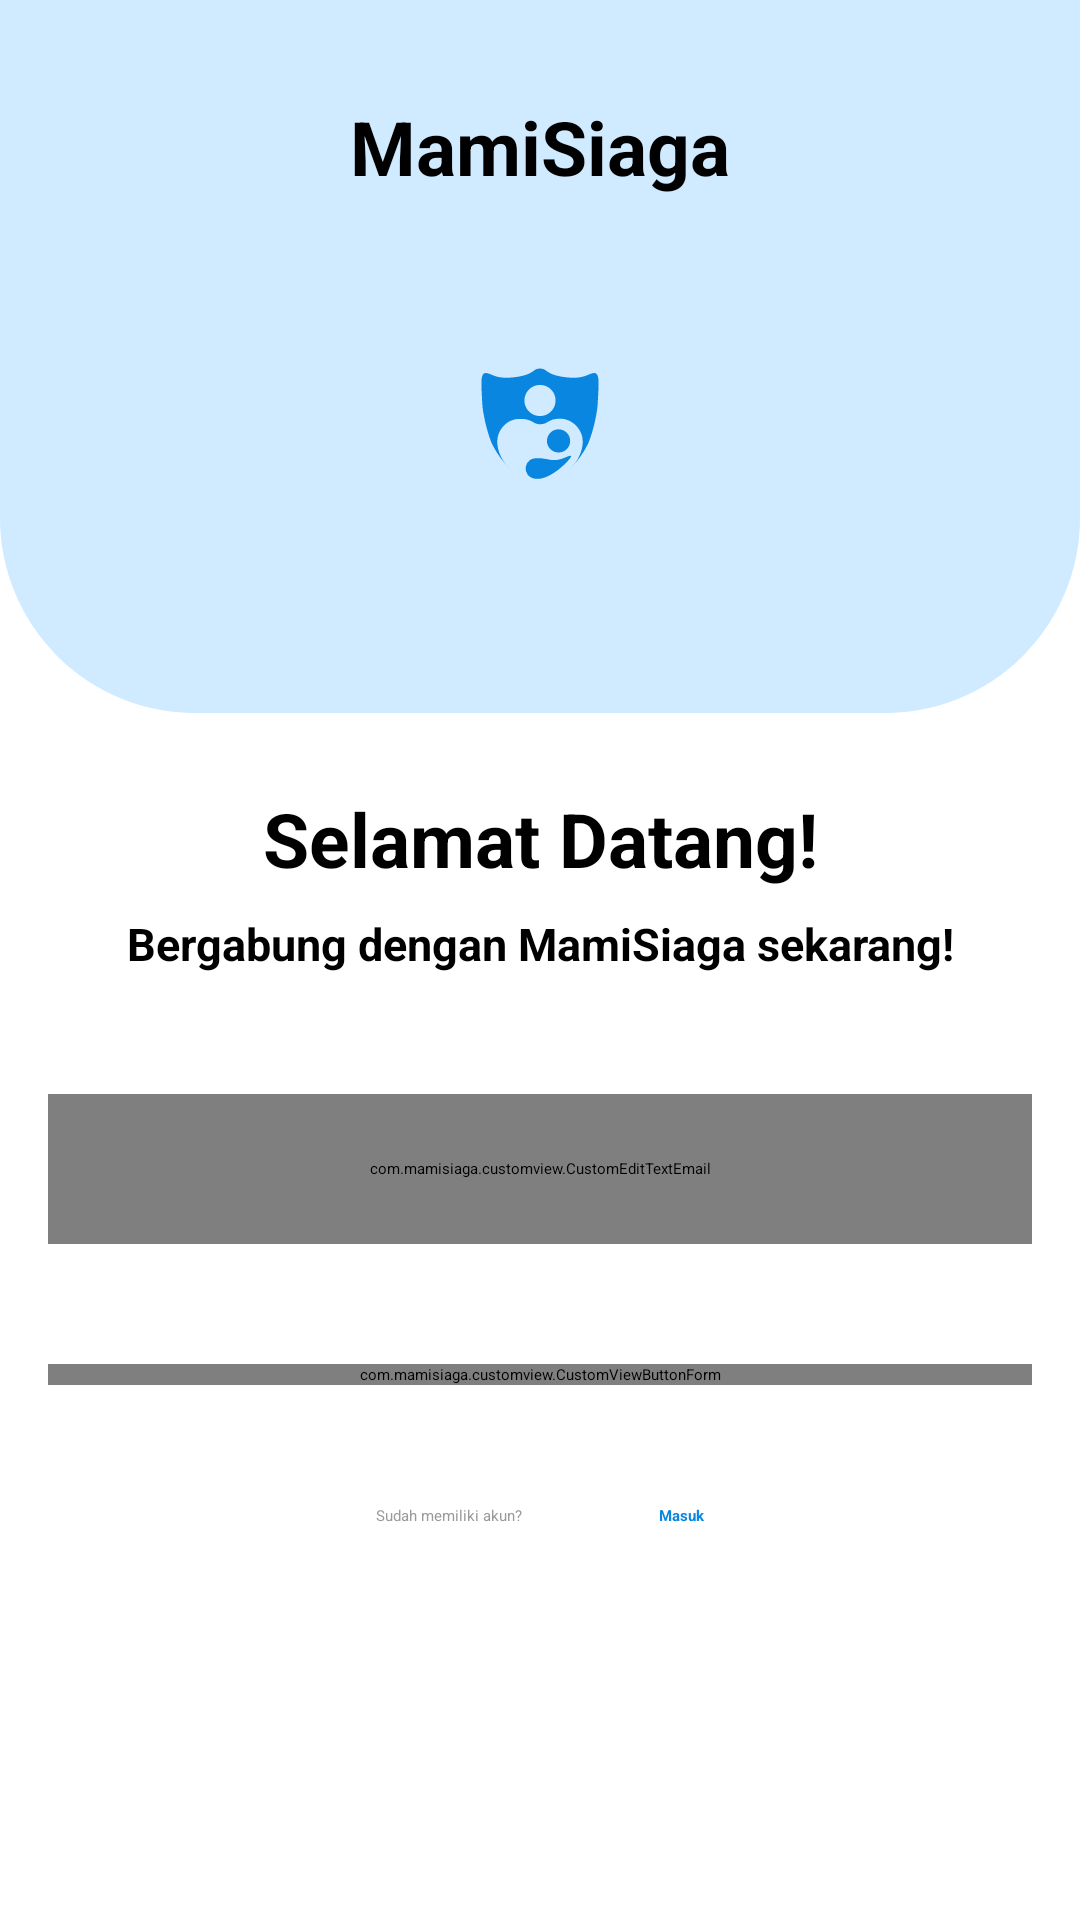

Here is an Android app screen rendered from its layout file. Give the layout XML and the strings, colors and styles it references.
<!-- AndroidManifest.xml: application theme Theme.AppSplashScreen -->
<!-- res/layout/activity_daftar.xml -->
<?xml version="1.0" encoding="utf-8"?>
<androidx.constraintlayout.widget.ConstraintLayout xmlns:android="http://schemas.android.com/apk/res/android"
    xmlns:app="http://schemas.android.com/apk/res-auto"
    xmlns:tools="http://schemas.android.com/tools"
    android:layout_width="match_parent"
    android:layout_height="match_parent"
    tools:context=".ui.DaftarActivity">

    <androidx.constraintlayout.widget.ConstraintLayout
        android:id="@+id/layout_online"
        android:layout_width="match_parent"
        android:layout_height="match_parent"
        android:visibility="visible"
        app:layout_constraintEnd_toEndOf="parent"
        app:layout_constraintStart_toStartOf="parent"
        app:layout_constraintTop_toTopOf="parent">

        <androidx.constraintlayout.widget.ConstraintLayout
            android:id="@+id/view_judul"
            style="@style/ViewTitle1"
            android:layout_width="match_parent"
            android:layout_height="wrap_content"
            android:paddingBottom="40dp"
            app:layout_constraintEnd_toEndOf="parent"
            app:layout_constraintStart_toStartOf="parent"
            app:layout_constraintTop_toTopOf="parent">

            <TextView
                android:id="@+id/textview_selamat_datang"
                style="@style/BigHeader"
                android:layout_width="wrap_content"
                android:layout_height="wrap_content"
                android:layout_marginTop="32dp"
                android:text="@string/app_name"
                app:layout_constraintEnd_toEndOf="parent"
                app:layout_constraintStart_toStartOf="parent"
                app:layout_constraintTop_toTopOf="parent" />

            <ImageView
                android:id="@+id/imageview_gambar"
                android:layout_width="wrap_content"
                android:layout_height="wrap_content"
                android:layout_marginTop="24dp"
                android:src="@drawable/ic_launcher_foreground"
                app:layout_constraintEnd_toEndOf="parent"
                app:layout_constraintStart_toStartOf="parent"
                app:layout_constraintTop_toBottomOf="@+id/textview_selamat_datang" />
        </androidx.constraintlayout.widget.ConstraintLayout>

        <TextView
            android:id="@+id/textview_judul"
            style="@style/BigHeader"
            android:layout_width="wrap_content"
            android:layout_height="wrap_content"
            android:layout_marginTop="25dp"
            android:text="@string/selamat_datang"
            app:layout_constraintEnd_toEndOf="parent"
            app:layout_constraintStart_toStartOf="parent"
            app:layout_constraintTop_toBottomOf="@id/view_judul" />

        <TextView
            android:id="@+id/textview_deskripsi"
            style="@style/SmallerHeader"
            android:layout_width="wrap_content"
            android:layout_height="wrap_content"
            android:layout_marginTop="8dp"
            android:text="@string/bergabung_dengan_mamisiaga_sekarang"
            app:layout_constraintEnd_toEndOf="parent"
            app:layout_constraintStart_toStartOf="parent"
            app:layout_constraintTop_toBottomOf="@id/textview_judul" />

        <com.example.customview.CustomEditTextEmail
            android:id="@+id/edittext_email"
            style="@style/EditTextStyle"
            android:layout_marginTop="40dp"
            android:hint="@string/e_mail"
            android:inputType="textEmailAddress"
            android:maxLines="1"
            app:layout_constraintEnd_toEndOf="parent"
            app:layout_constraintStart_toStartOf="parent"
            app:layout_constraintTop_toBottomOf="@id/textview_deskripsi" />

        <com.example.customview.CustomViewButtonForm
            android:id="@+id/button_lanjut"
            style="@style/ButtonBlueStyle"
            android:layout_marginTop="40dp"
            android:text="@string/lanjut"
            app:layout_constraintEnd_toEndOf="parent"
            app:layout_constraintStart_toStartOf="parent"
            app:layout_constraintTop_toBottomOf="@id/edittext_email" />

        <TextView
            android:id="@+id/textview_keterangan"
            style="@style/Description"
            android:layout_width="wrap_content"
            android:layout_height="wrap_content"
            android:layout_marginStart="80dp"
            android:layout_marginTop="40dp"
            android:text="@string/sudah_memiliki_akun"
            app:layout_constraintEnd_toStartOf="@id/textview_masuk"
            app:layout_constraintStart_toStartOf="parent"
            app:layout_constraintTop_toBottomOf="@id/button_lanjut" />

        <TextView
            android:id="@+id/textview_masuk"
            style="@style/ClickableText"
            android:layout_width="wrap_content"
            android:layout_height="wrap_content"
            android:layout_marginTop="40dp"
            android:layout_marginEnd="80dp"
            android:text="@string/masuk"
            app:layout_constraintEnd_toEndOf="parent"
            app:layout_constraintStart_toEndOf="@id/textview_keterangan"
            app:layout_constraintTop_toBottomOf="@id/button_lanjut" />
    </androidx.constraintlayout.widget.ConstraintLayout>

    <include
        android:id="@+id/layout_offline"
        layout="@layout/layout_offline" />
</androidx.constraintlayout.widget.ConstraintLayout>
<!-- res/layout/layout_offline.xml (included above) -->
<?xml version="1.0" encoding="utf-8"?>
<androidx.constraintlayout.widget.ConstraintLayout xmlns:android="http://schemas.android.com/apk/res/android"
    xmlns:app="http://schemas.android.com/apk/res-auto"
    android:id="@+id/layout_offline"
    android:layout_width="match_parent"
    android:layout_height="wrap_content"
    app:layout_constraintEnd_toEndOf="parent"
    app:layout_constraintStart_toStartOf="parent"
    app:layout_constraintTop_toTopOf="parent"
    android:visibility="gone">

    <TextView
        android:id="@+id/textview_tidak_ada_koneksi_internet"
        style="@style/BigHeader"
        android:layout_width="wrap_content"
        android:layout_height="wrap_content"
        android:layout_marginTop="300dp"
        android:layout_marginStart="16dp"
        android:layout_marginEnd="16dp"
        android:textAlignment="center"
        android:text="@string/tidak_ada_koneksi_internet"
        app:layout_constraintEnd_toEndOf="parent"
        app:layout_constraintStart_toStartOf="parent"
        app:layout_constraintTop_toTopOf="parent" />

    <androidx.appcompat.widget.AppCompatButton
        android:id="@+id/button_muat_ulang"
        style="@style/ButtonBlueStyle"
        android:layout_width="match_parent"
        android:layout_height="wrap_content"
        android:layout_marginTop="40dp"
        android:text="@string/muat_ulang"
        app:layout_constraintEnd_toEndOf="parent"
        app:layout_constraintStart_toStartOf="parent"
        app:layout_constraintTop_toBottomOf="@id/textview_tidak_ada_koneksi_internet" />
</androidx.constraintlayout.widget.ConstraintLayout>
<!-- resources referenced by this layout -->
<resources>
  <string name="app_name">MamiSiaga</string>
  <string name="bergabung_dengan_mamisiaga_sekarang">Bergabung dengan MamiSiaga sekarang!</string>
  <string name="e_mail">Email</string>
  <string name="lanjut">Lanjut</string>
  <string name="masuk">Masuk</string>
  <string name="muat_ulang">Muat Ulang</string>
  <string name="selamat_datang">Selamat Datang!</string>
  <string name="sudah_memiliki_akun">Sudah memiliki akun?</string>
  <string name="tidak_ada_koneksi_internet">Tidak ada koneksi Internet</string>
  <style name="BigHeader">
          <item name="android:textSize">25sp</item>
          <item name="android:textStyle">bold</item>
          <item name="android:textColor">@color/black</item>
      </style>
  <style name="ClickableText">
          <item name="android:textStyle">bold</item>
          <item name="android:textColor">@color/blue_200</item>
      </style>
  <style name="Description">
          <item name="android:textColor">@color/gray_200</item>
      </style>
  <style name="SmallerHeader">
          <item name="android:textSize">15sp</item>
          <item name="android:textStyle">bold</item>
          <item name="android:textColor">@color/black</item>
      </style>
  <style name="ViewTitle1">
          <item name="android:background">@drawable/background_title_1</item>
      </style>
  <style name="Theme.AppSplashScreen" parent="Theme.SplashScreen">
          <item name="windowSplashScreenBackground">@color/blue_200</item>
          <item name="windowSplashScreenAnimatedIcon">@drawable/ic_launcher_foreground</item>
          <item name="postSplashScreenTheme">@style/Theme.example</item>
          <item name="windowSplashScreenAnimationDuration">350</item>
  
          <item name="android:statusBarColor">?attr/colorPrimaryVariant</item>
      </style>
  <color name="black">#FF000000</color>
  <!-- drawable button_blue (drawable) -->
  <?xml version="1.0" encoding="utf-8"?>
  <shape xmlns:tools="http://schemas.android.com/tools"
      xmlns:android="http://schemas.android.com/apk/res/android"
      tools:keep="@drawable/button_blue">
      <solid
          android:color="@color/blue_200" />
  
      <corners
          android:radius="15dp" />
  </shape>
  <color name="white">#FFFFFFFF</color>
  <color name="blue_200">#0986DF</color>
  <color name="gray_200">#9A9A9A</color>
  <!-- drawable edittext_border (drawable) -->
  <?xml version="1.0" encoding="utf-8"?>
  <shape xmlns:tools="http://schemas.android.com/tools"
      xmlns:android="http://schemas.android.com/apk/res/android"
      tools:keep="@drawable/edittext_border">
      <corners
          android:radius="15dp" />
  
      <stroke
          android:color="@color/blue_200"
          android:width="2dp"
          />
  </shape>
  <!-- drawable background_title_1 (drawable) -->
  <?xml version="1.0" encoding="utf-8"?>
  <shape xmlns:android="http://schemas.android.com/apk/res/android">
      <solid
          android:color="@color/blue_50" />
  
      <corners
          android:bottomLeftRadius="65dp"
          android:bottomRightRadius="65dp" />
  </shape>
  <style name="Theme.example" parent="Theme.MaterialComponents.DayNight.NoActionBar">
          
          <item name="colorPrimary">@color/blue_200</item>
          <item name="colorPrimaryVariant">@color/blue_200</item>
          <item name="colorOnPrimary">@color/white</item>
          
          <item name="colorSecondary">@color/blue_150</item>
          <item name="colorSecondaryVariant">@color/blue_150</item>
          <item name="colorOnSecondary">@color/white</item>
          
          <item name="android:statusBarColor">@color/blue_200</item>
          
      </style>
  <color name="blue_50">#D0EAFF</color>
  <color name="blue_150">#01A4C1</color>
</resources>
